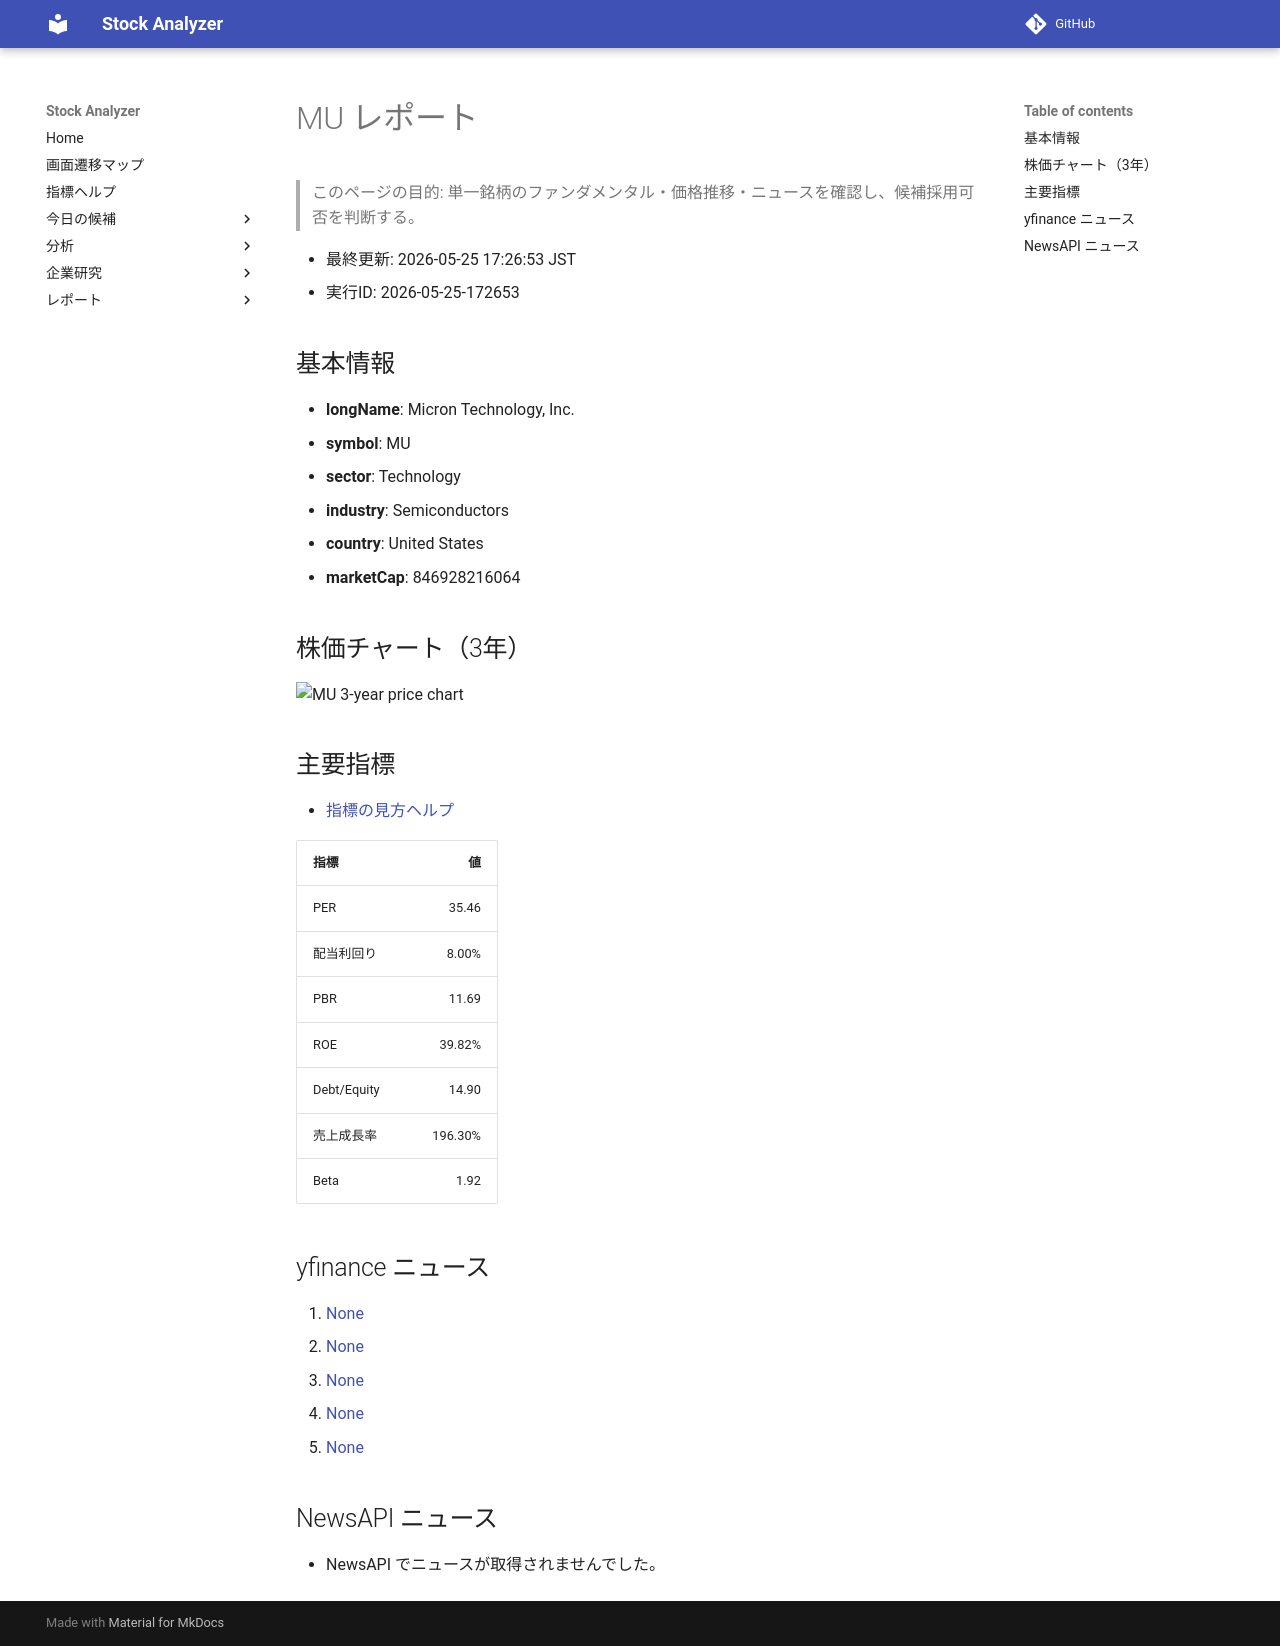

repository: Yumi-note/Making-APP · page: reports/2026-05-25/172653/MU/index.html · generator: mkdocs

# MU レポート

> このページの目的: 単一銘柄のファンダメンタル・価格推移・ニュースを確認し、候補採用可否を判断する。

- 最終更新: 2026-05-25 17:26:53 JST
- 実行ID: 2026-05-25-172653

## 基本情報

- **longName**: Micron Technology, Inc.
- **symbol**: MU
- **sector**: Technology
- **industry**: Semiconductors
- **country**: United States
- **marketCap**: 846928216064

## 株価チャート（3年）

![MU 3-year price chart](MU_3y.png)

## 主要指標

- [指標の見方ヘルプ](../../../../indicators.md)

| 指標 | 値 |
|---|---:|
| PER | 35.46 |
| 配当利回り | 8.00% |
| PBR | 11.69 |
| ROE | 39.82% |
| Debt/Equity | 14.90 |
| 売上成長率 | 196.30% |
| Beta | 1.92 |

## yfinance ニュース

1. [None](None)
2. [None](None)
3. [None](None)
4. [None](None)
5. [None](None)

## NewsAPI ニュース

- NewsAPI でニュースが取得されませんでした。
